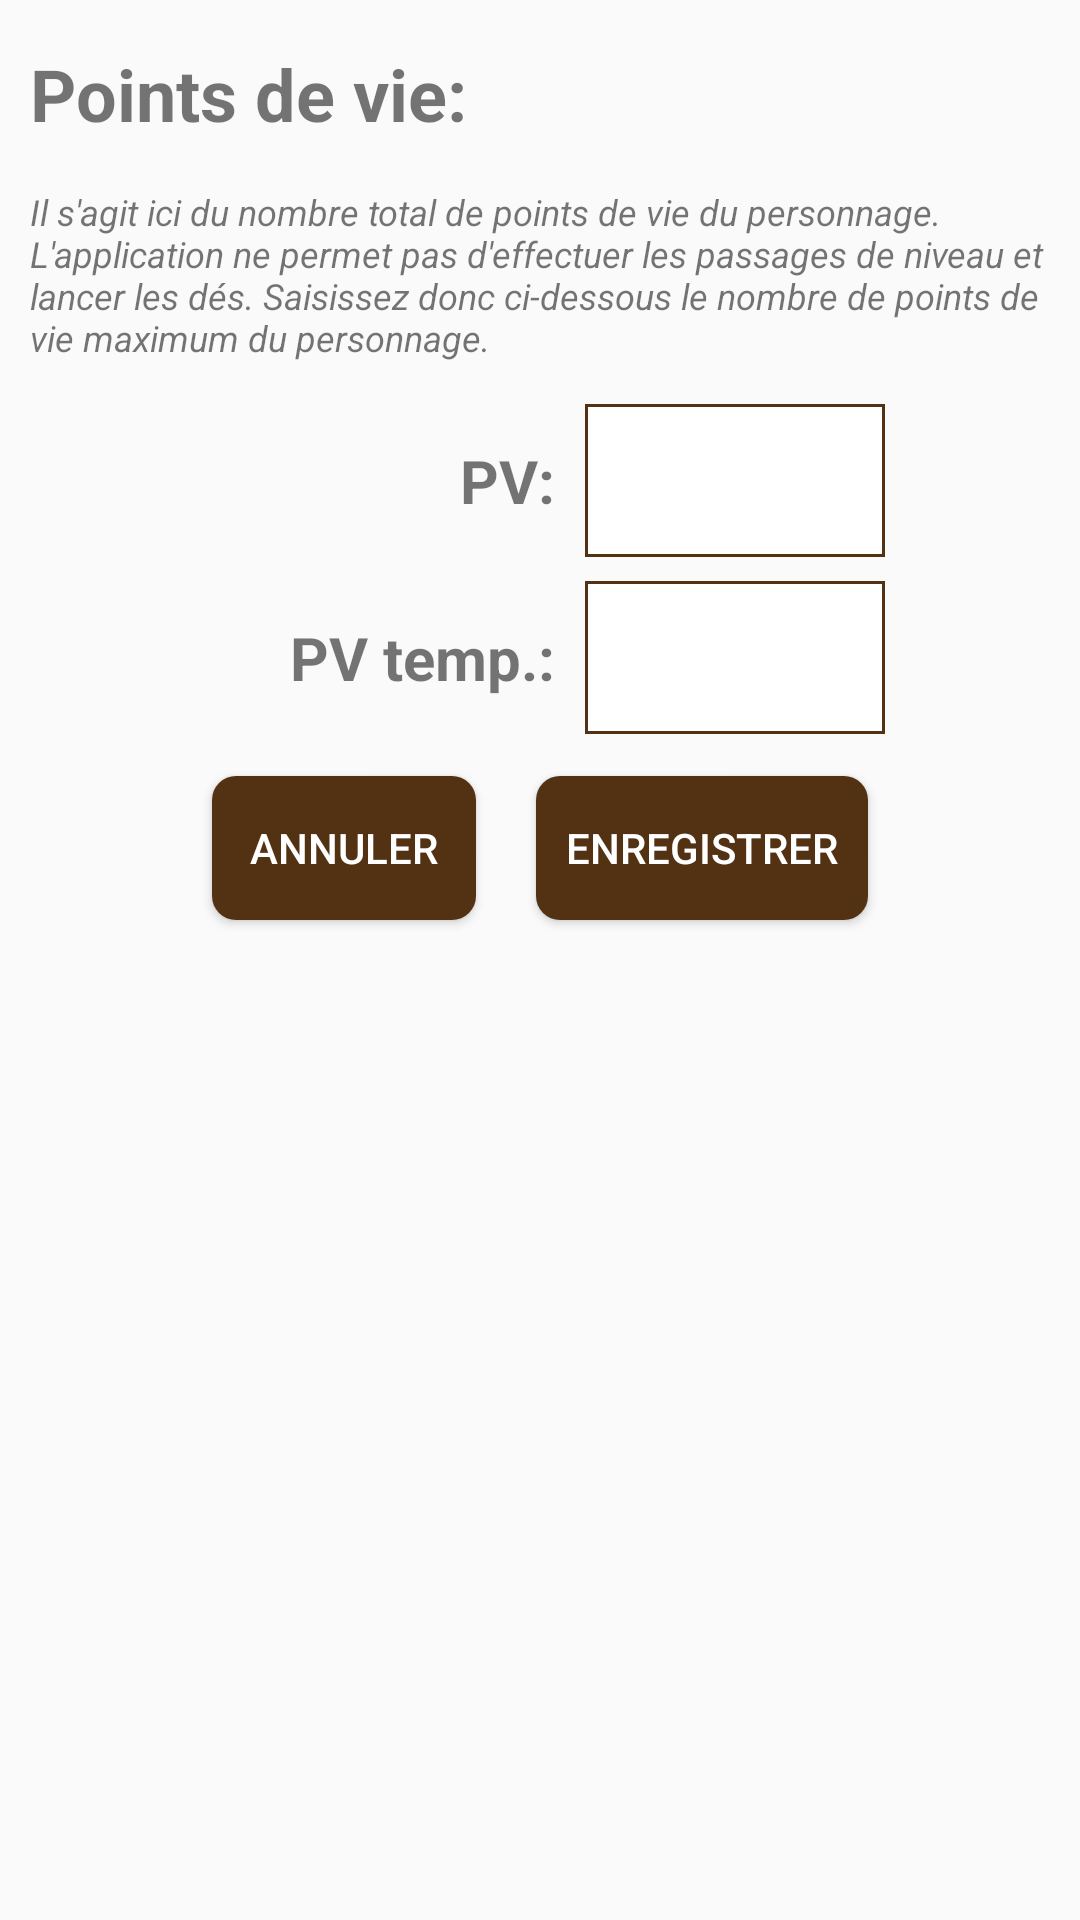

Write the Android layout XML for this screen, with the resource values it uses.
<!-- AndroidManifest.xml: application theme AppTheme -->
<!-- res/layout/fragment_sheet_main_hitpointspicker.xml -->
<?xml version="1.0" encoding="utf-8"?>
<LinearLayout xmlns:android="http://schemas.android.com/apk/res/android"
    xmlns:app="http://schemas.android.com/apk/res-auto"
    android:layout_width="match_parent"
    android:layout_height="match_parent"
    android:orientation="vertical"
    android:padding="10dp">


        <LinearLayout
            android:layout_width="match_parent"
            android:layout_height="wrap_content"
            android:orientation="vertical">

            <TextView
                android:layout_width="match_parent"
                android:layout_height="wrap_content"
                android:layout_marginVertical="5dp"
                android:textStyle="bold"
                android:textSize="24sp"
                android:text="@string/sheet_hitpoints_title" />

            <TextView
                android:layout_width="match_parent"
                android:layout_height="wrap_content"
                android:layout_marginVertical="10dp"
                android:textStyle="italic"
                android:textSize="12sp"
                android:text="@string/sheet_hitpoints_description" />

            <LinearLayout
                android:layout_width="match_parent"
                android:layout_height="wrap_content"
                android:orientation="horizontal"
                android:gravity="center">

                <TextView
                    android:layout_width="wrap_content"
                    android:layout_height="wrap_content"
                    android:layout_marginEnd="10dp"
                    android:textSize="20sp"
                    android:textStyle="bold"
                    android:width="120dp"
                    android:textAlignment="textEnd"
                    android:text="@string/sheet_hitpoints_label_hp" />

                <EditText
                    android:id="@+id/sheet_hp_value"
                    android:layout_width="100dp"
                    android:layout_height="wrap_content"
                    android:padding="4dp"
                    android:background="@drawable/text_box"
                    android:maxLength="3"
                    android:layout_marginTop="4dp"
                    android:layout_marginBottom="4dp"
                    android:textAlignment="center"
                    android:textColor="@color/colorBlack"
                    android:inputType="numberSigned"
                    android:textSize="32sp"
                    android:textStyle="bold"/>

            </LinearLayout>

            <LinearLayout
                android:layout_width="match_parent"
                android:layout_height="wrap_content"
                android:orientation="horizontal"
                android:gravity="center">

                <TextView
                    android:layout_width="wrap_content"
                    android:layout_height="wrap_content"
                    android:layout_marginEnd="10dp"
                    android:textSize="20sp"
                    android:textStyle="bold"
                    android:width="120dp"
                    android:textAlignment="textEnd"
                    android:text="@string/sheet_hitpoints_label_temp" />

                <EditText
                    android:id="@+id/sheet_hp_temp_value"
                    android:layout_width="100dp"
                    android:layout_height="wrap_content"
                    android:padding="4dp"
                    android:background="@drawable/text_box"
                    android:maxLength="3"
                    android:layout_marginTop="4dp"
                    android:layout_marginBottom="4dp"
                    android:textAlignment="center"
                    android:textColor="@color/colorBlack"
                    android:inputType="numberSigned"
                    android:textSize="32sp"
                    android:textStyle="bold"/>

            </LinearLayout>

        </LinearLayout>

    <LinearLayout
        android:layout_width="match_parent"
        android:layout_height="wrap_content"
        android:layout_gravity="center"
        android:gravity="center">

        <Button
            android:id="@+id/hitpoints_cancel"
            android:layout_width="wrap_content"
            android:layout_height="wrap_content"
            android:text="@string/cancel"
            android:background="@drawable/rounded_button"
            android:textColor="@color/colorWhite"
            android:layout_margin="10dp" />

        <Button
            android:id="@+id/hitpoints_ok"
            android:layout_width="wrap_content"
            android:layout_height="wrap_content"
            android:maxWidth="300dp"
            android:paddingStart="10dp"
            android:paddingEnd="10dp"
            android:text="@string/save"
            android:background="@drawable/rounded_button"
            android:textColor="@color/colorWhite"
            android:layout_margin="10dp" />

    </LinearLayout>

</LinearLayout>
<!-- resources referenced by this layout -->
<resources>
  <color name="colorBlack">#000000</color>
  <color name="colorWhite">#ffffff</color>
  <!-- drawable rounded_button (drawable) -->
  <?xml version="1.0" encoding="utf-8"?>
  <shape xmlns:android="http://schemas.android.com/apk/res/android"
      android:shape="rectangle">
      <solid android:color="@color/colorPrimaryDark" />
      <corners android:bottomRightRadius="8dp"
          android:bottomLeftRadius="8dp"
          android:topRightRadius="8dp"
          android:topLeftRadius="8dp"/>
  </shape>
  <!-- drawable text_box (drawable) -->
  <?xml version="1.0" encoding="utf-8"?>
  <shape xmlns:android="http://schemas.android.com/apk/res/android" android:shape="rectangle" >
      <solid android:color="@android:color/white" />
      <stroke android:width="1dip" android:color="@color/colorPrimaryDark"/>
  </shape>
  <string name="cancel">Annuler</string>
  <string name="save">Enregistrer</string>
  <string name="sheet_hitpoints_description">Il s\'agit ici du nombre total de points de vie du personnage.
          L\'application ne permet pas d\'effectuer les passages de niveau et lancer les dés. Saisissez donc
          ci-dessous le nombre de points de vie maximum du personnage.
      </string>
  <string name="sheet_hitpoints_label_hp">PV:</string>
  <string name="sheet_hitpoints_label_temp">PV temp.:</string>
  <string name="sheet_hitpoints_title">Points de vie:</string>
  <style name="AppTheme" parent="Theme.AppCompat.Light.DarkActionBar">
          
          <item name="colorPrimary">@color/colorPrimary</item>
          <item name="colorPrimaryDark">@color/colorPrimaryDark</item>
          <item name="colorAccent">@color/colorAccent</item>
          
          <item name="android:listPreferredItemHeightSmall">40dp</item>
      </style>
  <color name="colorPrimaryDark">#533213</color>
  <color name="colorPrimary">#7a5430</color>
  <color name="colorAccent">#533213</color>
</resources>
